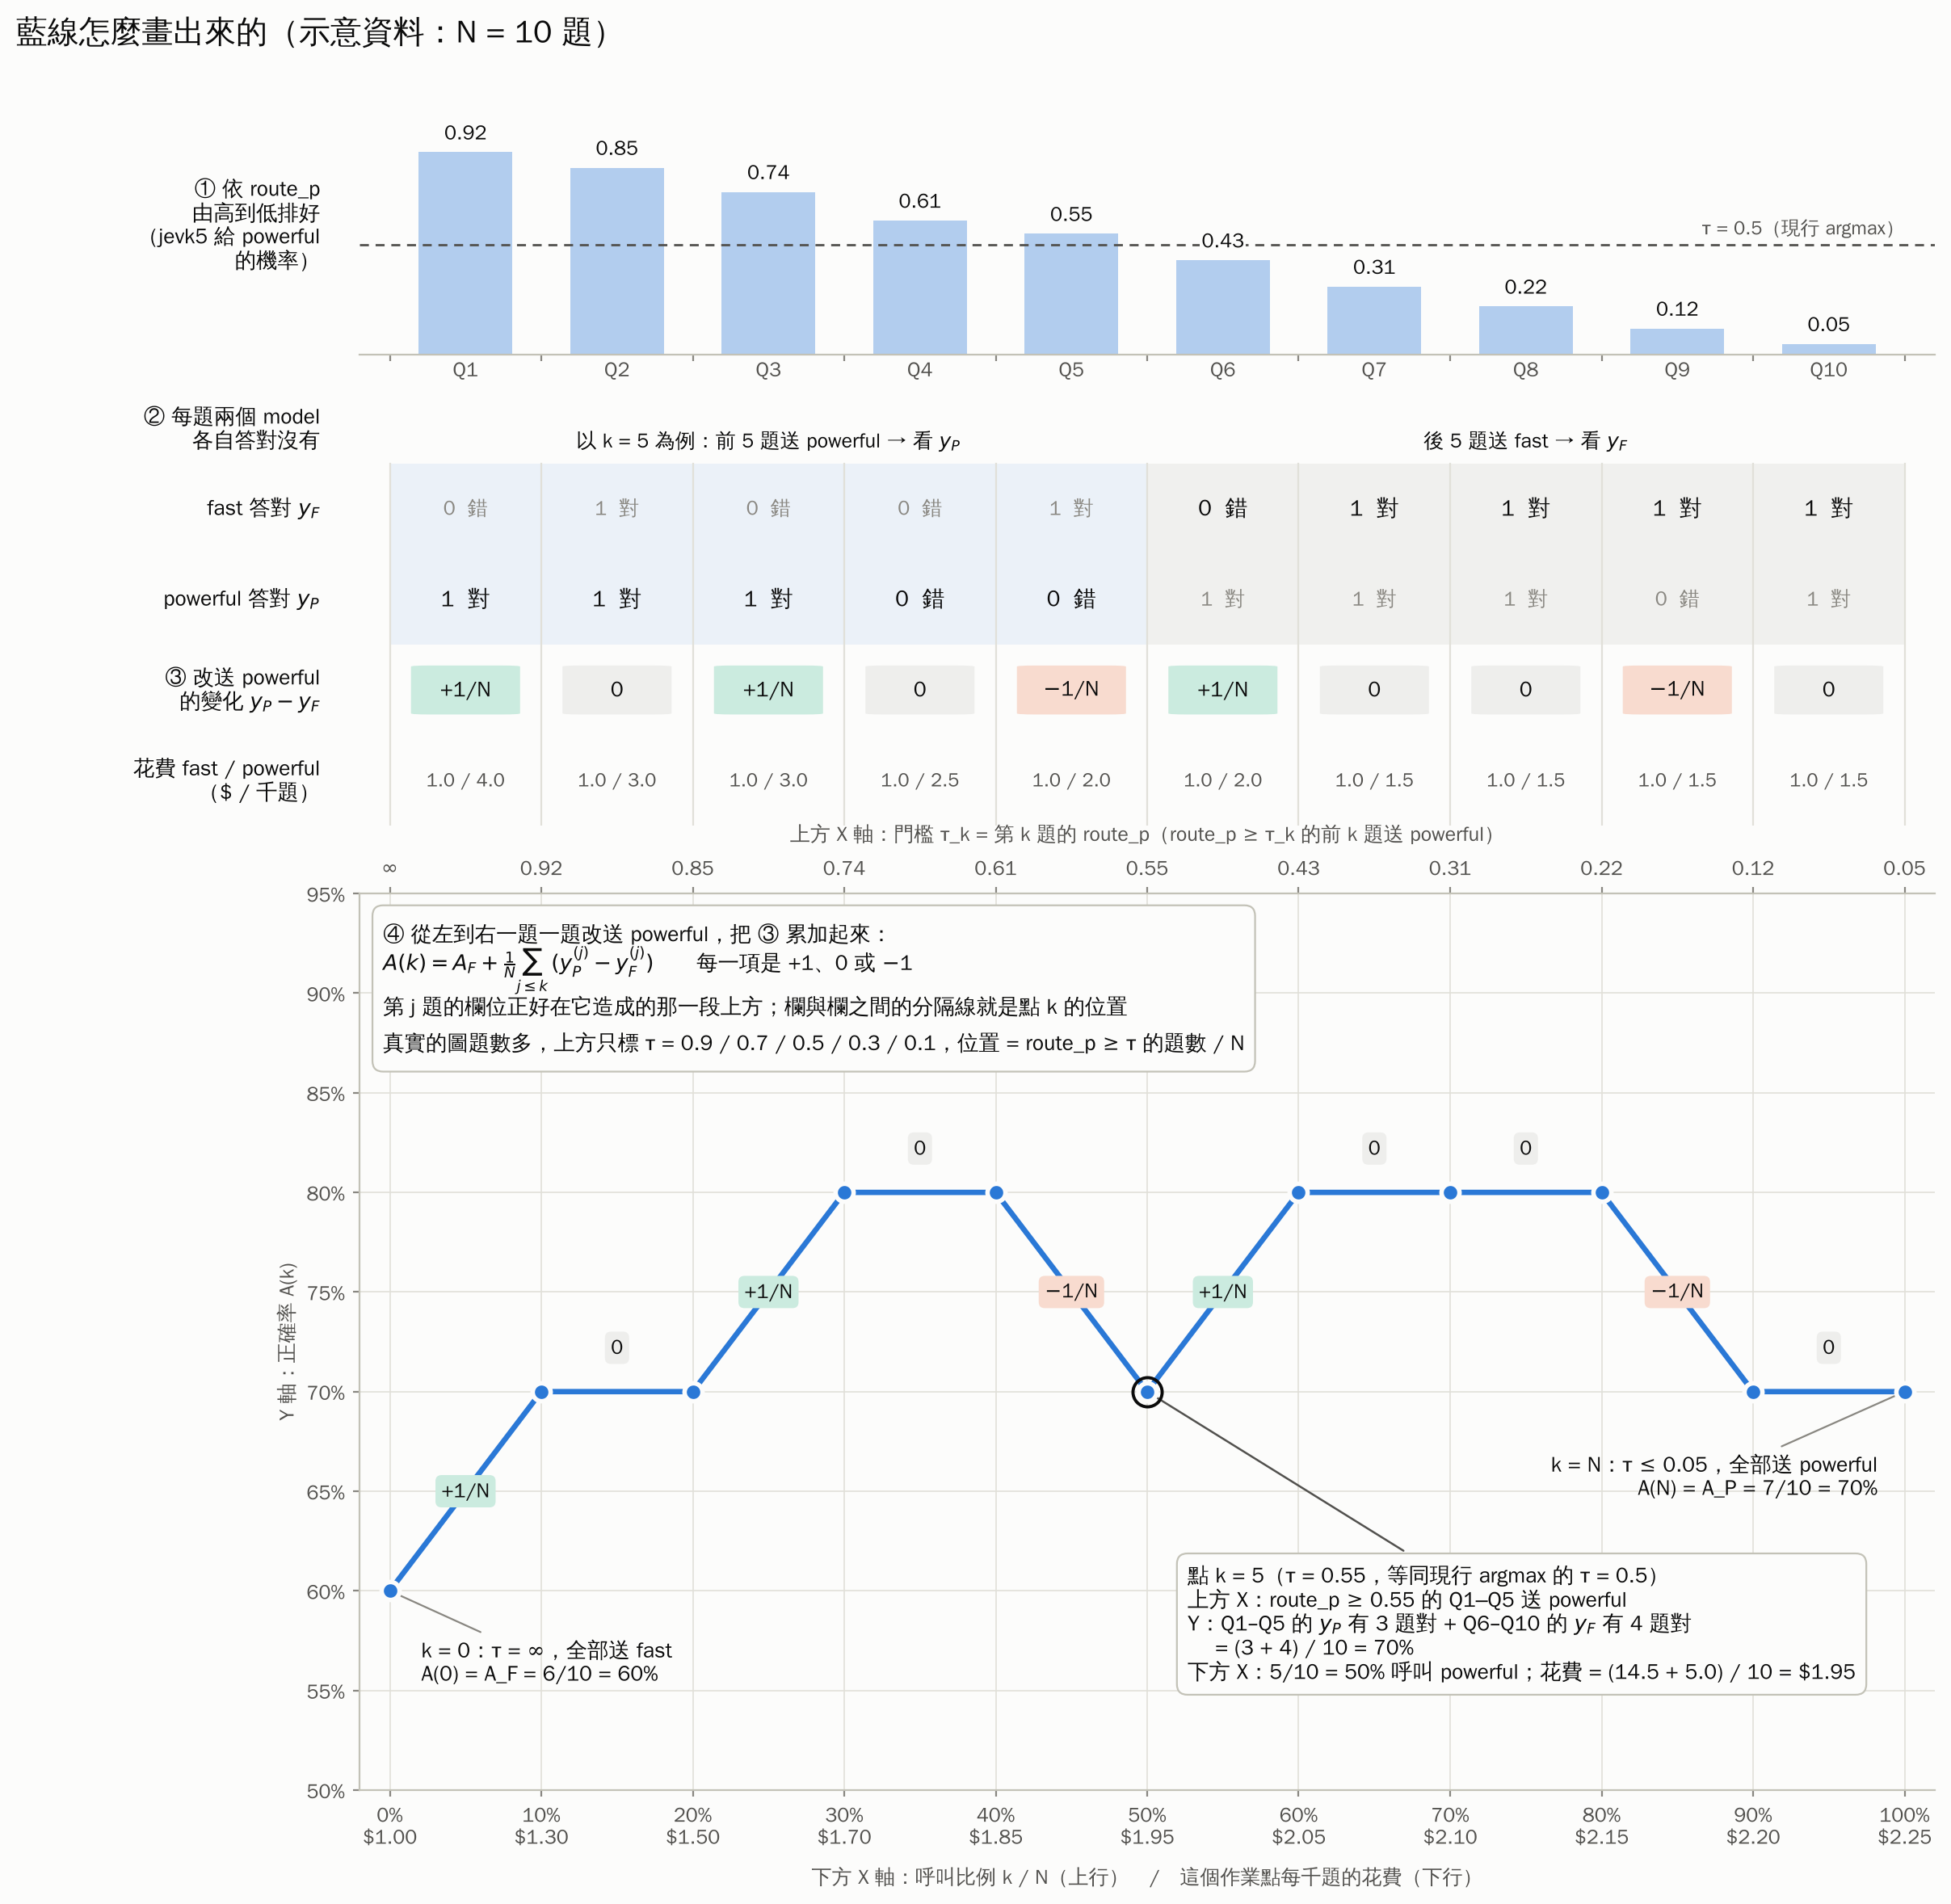

The script that drew this image:
"""`python deep20_curve_howto.py` —— 用 10 題的示意資料，把 deep20_report 圖 1 / 圖 2 的藍線怎麼畫出來，
整條流程畫成一張圖（取代文字說明）：

    ① 依 route_p 由高到低排好                       → 最上面的長條
    ② 每題 fast / powerful 各自答對沒有（y = 1 / 0） → 中間的表格
    ③ 一題一題改送 powerful，每改一題正確率 +1/N、0 或 −1/N
    ④ 累加成藍線；每個點 k 同時對應
         上方 X 軸   門檻 τ_k = 第 k 題的 route_p（route_p ≥ τ_k 的前 k 題送 powerful）
         下方 X 軸   呼叫比例 k / N，以及這個作業點每千題的花費
         Y 軸        A(k) = A_F + (1/N) · Σ_{j≤k} (y_P − y_F)

公式和 deep20_report.py 的 Data.curve() 相同，只是題數少到每一階都看得見。
資料是虛構的（題數、對錯、花費都是），只用來說明畫法。

    python deep20_curve_howto.py            # → deep20_curve_howto.png
    python deep20_curve_howto.py --dark     # → deep20_curve_howto_dark.png
"""

import argparse
import os

import numpy as np

from deep20_report import HERE, PALETTE, _save, pct_axis, setup_font, style_axes

# ---- 示意資料：已依 route_p 由高到低排好 ----
#            route_p  fast 對  powerful 對  fast 花費  powerful 花費（$ / 千題）
QUESTIONS = [
    (0.92, 0, 1, 1.0, 4.0),
    (0.85, 1, 1, 1.0, 3.0),
    (0.74, 0, 1, 1.0, 3.0),
    (0.61, 0, 0, 1.0, 2.5),
    (0.55, 1, 0, 1.0, 2.0),
    (0.43, 0, 1, 1.0, 2.0),
    (0.31, 1, 1, 1.0, 1.5),
    (0.22, 1, 1, 1.0, 1.5),
    (0.12, 1, 0, 1.0, 1.5),
    (0.05, 1, 1, 1.0, 1.5),
]
TAU_NOW = 0.5   # 現行 argmax 等於門檻 0.5
K_DEMO = 5      # 拿來逐項拆解的那個點（= route_p ≥ 0.5 的題數）


def build():
    p, yf, yp, kf, kp = (np.array(col, float) for col in zip(*QUESTIONS))
    n = len(p)
    delta = yp - yf
    acc = (yf.sum() + np.concatenate([[0.0], np.cumsum(delta)])) / n            # A(k)
    cost = (np.concatenate([[0.0], np.cumsum(kp)])
            + kf.sum() - np.concatenate([[0.0], np.cumsum(kf)])) / n             # $(k)
    return dict(p=p, yf=yf, yp=yp, kf=kf, kp=kp, n=n, delta=delta, acc=acc, cost=cost)


def draw(d, c, path):
    import matplotlib.pyplot as plt
    from matplotlib.colors import to_rgb
    from matplotlib.patches import FancyBboxPatch, Rectangle

    def tint(col, a):
        """把半透明色先和底色混好再用：不透明，壓在藍線上時文字才讀得清楚。"""
        fg, bg = np.array(to_rgb(col)), np.array(to_rgb(c["surface"]))
        return tuple(a * fg + (1 - a) * bg)

    n, k5 = d["n"], K_DEMO
    xs = np.arange(n + 1) / n                 # 點 k 的位置
    cx = (np.arange(n) + 0.5) / n             # 第 j 題的欄位中心：剛好在它造成的那一段上方
    up, down = c["cat"][2], c["cat"][1]

    fig = plt.figure(figsize=(12.5, 12.2))
    gs = fig.add_gridspec(3, 1, height_ratios=[1.45, 2.25, 5.0], hspace=0.13)
    ax_p = fig.add_subplot(gs[0])
    ax_t = fig.add_subplot(gs[1], sharex=ax_p)
    ax = fig.add_subplot(gs[2], sharex=ax_p)
    fig.subplots_adjust(left=0.19, right=0.97, top=0.94, bottom=0.08)
    fig.suptitle("藍線怎麼畫出來的（示意資料：N = 10 題）", x=0.02, ha="left",
                 color=c["ink"], fontsize=14)

    # ------------------------------------------------------------------ ① route_p
    style_axes(ax_p, c)
    ax_p.grid(False)
    ax_p.bar(cx, d["p"], width=0.62 / n, color=c["router"], alpha=0.35, linewidth=0)
    for x, v in zip(cx, d["p"]):  # 底色蓋住虛線，0.43 這種靠近門檻的數字才讀得到
        ax_p.text(x, v + 0.04, f"{v:.2f}", ha="center", va="bottom", color=c["ink"], fontsize=9,
                  bbox=dict(boxstyle="square,pad=0.1", fc=c["surface"], ec="none"), zorder=3)
    ax_p.axhline(TAU_NOW, color=c["ink2"], lw=1.0, ls=(0, (4, 3)))
    ax_p.text(1.0, TAU_NOW + 0.03, "τ = 0.5（現行 argmax）", ha="right", va="bottom",
              color=c["ink2"], fontsize=8.5)
    ax_p.set_ylim(0, 1.18)
    ax_p.set_yticks([])  # 每根長條都標了數字，不需要刻度
    ax_p.spines["left"].set_visible(False)
    ax_p.tick_params(labelbottom=False, colors=c["muted"], labelcolor=c["ink2"])
    for i, x in enumerate(cx, 1):
        ax_p.text(x, -0.02, f"Q{i}", ha="center", va="top", color=c["ink2"], fontsize=9,
                  transform=ax_p.get_xaxis_transform())
    ax_p.text(-0.025, 0.5, "① 依 route_p\n由高到低排好\n（jevk5 給 powerful\n的機率）",
              transform=ax_p.transAxes, ha="right", va="center", color=c["ink"], fontsize=9.5)

    # ------------------------------------------------------------------ ② ③ 表格
    rows = ["fast 答對 $y_F$", "powerful 答對 $y_P$", "③ 改送 powerful\n的變化 $y_P - y_F$",
            "花費 fast / powerful\n（$ / 千題）"]
    ax_t.set_xlim(-0.02, 1.02)
    ax_t.set_ylim(len(rows) - 0.5, -0.95)
    ax_t.axis("off")
    # k = K_DEMO 時：前 k 題送 powerful、其餘送 fast。底色標出來，算 A(k) 用到的格子加粗
    ax_t.add_patch(Rectangle((0, -0.5), k5 / n, 2.0, color=c["router"], alpha=0.08, lw=0))
    ax_t.add_patch(Rectangle((k5 / n, -0.5), 1 - k5 / n, 2.0, color=c["muted"], alpha=0.10,
                             lw=0))
    ax_t.text(k5 / n / 2, -0.62, f"以 k = {k5} 為例：前 {k5} 題送 powerful → 看 $y_P$",
              ha="center", va="bottom", color=c["ink"], fontsize=9)
    ax_t.text((1 + k5 / n) / 2, -0.62, f"後 {n - k5} 題送 fast → 看 $y_F$",
              ha="center", va="bottom", color=c["ink"], fontsize=9)
    for r, label in enumerate(rows):
        ax_t.text(-0.025, r, label, ha="right", va="center", color=c["ink"], fontsize=9.5,
                  transform=ax_t.get_yaxis_transform())
    for j in range(n):
        x = cx[j]
        for r, (y, used) in enumerate(((d["yf"][j], j >= k5), (d["yp"][j], j < k5))):
            ax_t.text(x, r, f"{int(y)}  {'對' if y else '錯'}", ha="center", va="center",
                      fontsize=10 if used else 9, fontweight="bold" if used else "normal",
                      color=c["ink"] if used else c["muted"])
        dv = d["delta"][j]
        col, txt = ((up, "+1/N") if dv > 0 else (down, "$-$1/N") if dv < 0
                    else (c["muted"], "0"))
        ax_t.add_patch(FancyBboxPatch((x - 0.036, 2 - 0.27), 0.072, 0.54,
                                      boxstyle="round,pad=0,rounding_size=0.012",
                                      color=tint(col, 0.22 if dv else 0.12), lw=0))
        ax_t.text(x, 2, txt, ha="center", va="center", color=c["ink"], fontsize=9.5)
        ax_t.text(x, 3, f"{d['kf'][j]:.1f} / {d['kp'][j]:.1f}", ha="center", va="center",
                  color=c["ink2"], fontsize=8.5)
    for b in xs:  # 欄與欄之間的分隔線 = 曲線上點 k 的位置
        ax_t.plot([b, b], [-0.5, 3.5], color=c["grid"], lw=0.8)
    ax_t.text(-0.025, -0.62, "② 每題兩個 model\n各自答對沒有", ha="right", va="bottom",
              color=c["ink"], fontsize=9.5, transform=ax_t.get_yaxis_transform())

    # ------------------------------------------------------------------ ④ 藍線
    style_axes(ax, c)
    acc, cost = d["acc"], d["cost"]
    ax.plot(xs, acc, color=c["router"], lw=2.4, zorder=3)
    ax.plot(xs, acc, "o", ms=8, color=c["router"], markeredgecolor=c["surface"],
            markeredgewidth=2, zorder=4)
    # 每一段標它是 +1/N、0 還是 −1/N，底色和 ③ 那一列的同一題一樣，看得出是哪一題造成的
    for j, dv in enumerate(d["delta"]):
        xm, ym = (xs[j] + xs[j + 1]) / 2, (acc[j] + acc[j + 1]) / 2
        col, txt, dy = ((up, "+1/N", 0.0) if dv > 0 else (down, "$-$1/N", 0.0) if dv < 0
                        else (c["muted"], "0", 0.022))
        ax.text(xm, ym + dy, txt, ha="center", va="center", color=c["ink"], fontsize=9, zorder=6,
                bbox=dict(boxstyle="round,pad=0.3", ec="none",
                          fc=tint(col, 0.22 if dv else 0.12)))

    ax.set_xlim(-0.02, 1.02)
    ax.set_ylim(0.50, 0.95)
    pct_axis(ax.yaxis)
    ax.set_xticks(xs)
    ax.set_xticklabels([f"{x:.0%}\n${v:.2f}" for x, v in zip(xs, cost)])
    ax.tick_params(colors=c["muted"], labelcolor=c["ink2"])
    ax.set_xlabel("下方 X 軸：呼叫比例 k / N（上行）　/　這個作業點每千題的花費（下行）",
                  color=c["ink2"], labelpad=8)
    ax.set_ylabel("Y 軸：正確率 A(k)", color=c["ink2"])

    axt = ax.twiny()  # 上方 X 軸：點 k 對應的門檻
    axt.set_xlim(ax.get_xlim())
    axt.grid(False)
    for side in ("bottom", "left", "right"):
        axt.spines[side].set_visible(False)
    axt.spines["top"].set_color(c["axis"])
    axt.set_xticks(xs)
    axt.set_xticklabels([r"$\infty$"] + [f"{v:.2f}" for v in d["p"]])
    axt.tick_params(colors=c["muted"], labelcolor=c["ink2"])
    axt.set_xlabel("上方 X 軸：門檻 τ_k = 第 k 題的 route_p（route_p ≥ τ_k 的前 k 題送 powerful）",
                   color=c["ink2"], labelpad=8)

    # 兩端點與 k = K_DEMO 的逐項拆解
    nf, npw = int(d["yf"].sum()), int(d["yp"].sum())
    ax.annotate(f"k = 0：τ = ∞，全部送 fast\nA(0) = A_F = {nf}/{n} = {acc[0]:.0%}",
                (0, acc[0]), xytext=(14, -40), textcoords="offset points",
                color=c["ink"], fontsize=9.5,
                arrowprops=dict(arrowstyle="-", color=c["muted"], lw=0.8))
    ax.annotate(f"k = N：τ ≤ {d['p'][-1]:.2f}，全部送 powerful\n"
                f"A(N) = A_P = {npw}/{n} = {acc[-1]:.0%}",
                (1, acc[-1]), xytext=(-12, -46), textcoords="offset points", ha="right",
                color=c["ink"], fontsize=9.5,
                arrowprops=dict(arrowstyle="-", color=c["muted"], lw=0.8))
    a_pow = int(d["yp"][:k5].sum())
    a_fast = int(d["yf"][k5:].sum())
    ax.plot([xs[k5]], [acc[k5]], "o", ms=13, markerfacecolor="none",
            markeredgecolor=c["ink"], markeredgewidth=1.4, zorder=5)
    ax.annotate(
        f"點 k = {k5}（τ = {d['p'][k5 - 1]:.2f}，等同現行 argmax 的 τ = 0.5）\n"
        f"上方 X：route_p ≥ {d['p'][k5 - 1]:.2f} 的 Q1–Q{k5} 送 powerful\n"
        f"Y：Q1–Q{k5} 的 $y_P$ 有 {a_pow} 題對 + Q{k5 + 1}–Q{n} 的 $y_F$ 有 {a_fast} 題對\n"
        f"　 = ({a_pow} + {a_fast}) / {n} = {acc[k5]:.0%}\n"
        f"下方 X：{k5}/{n} = {xs[k5]:.0%} 呼叫 powerful；"
        f"花費 = ({d['kp'][:k5].sum():.1f} + {d['kf'][k5:].sum():.1f}) / {n} = "
        f"\\${cost[k5]:.2f}",
        (xs[k5], acc[k5]), xytext=(18, -128), textcoords="offset points",
        color=c["ink"], fontsize=9.5,
        bbox=dict(boxstyle="round,pad=0.5", fc=c["surface"], ec=c["axis"], lw=0.8),
        arrowprops=dict(arrowstyle="-", color=c["ink2"], lw=0.9))

    ax.text(0.015, 0.975,
            "④ 從左到右一題一題改送 powerful，把 ③ 累加起來：\n"
            r"$A(k) = A_F + \frac{1}{N}\sum_{j \leq k}\,(y_P^{(j)} - y_F^{(j)})$"
            "　　每一項是 +1、0 或 $-$1\n"
            "第 j 題的欄位正好在它造成的那一段上方；欄與欄之間的分隔線就是點 k 的位置\n"
            "真實的圖題數多，上方只標 τ = 0.9 / 0.7 / 0.5 / 0.3 / 0.1，"
            "位置 = route_p ≥ τ 的題數 / N",
            transform=ax.transAxes, ha="left", va="top", color=c["ink"], fontsize=9.5,
            linespacing=1.7,
            bbox=dict(boxstyle="round,pad=0.5", fc=c["surface"], ec=c["axis"], lw=0.8))
    _save(fig, path, c)


def main():
    ap = argparse.ArgumentParser(description=__doc__,
                                 formatter_class=argparse.RawDescriptionHelpFormatter)
    ap.add_argument("--dark", action="store_true", help="深色版（檔名加 _dark）")
    ap.add_argument("--out", default=HERE, help="輸出目錄（預設和本檔同一層）")
    args = ap.parse_args()
    setup_font()
    c = PALETTE["dark" if args.dark else "light"]
    path = os.path.join(args.out, f"deep20_curve_howto{'_dark' if args.dark else ''}.png")
    draw(build(), c, path)
    print(f"→ {os.path.relpath(path, HERE)}")


if __name__ == "__main__":
    main()
